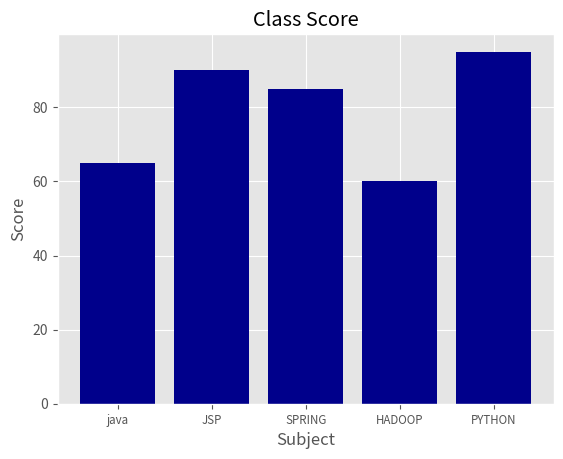

The matplotlib source for this figure:
'''
Created on 2020. 8. 20.
[redacted]
graph1.py : 그래프 그리기
'''
import matplotlib.pyplot as plt

plt.style.use("ggplot")
subjects = ["java","JSP","SPRING","HADOOP","PYTHON"]
print(range(len(subjects)))
subjects_index = range(len(subjects))
print(type(subjects))
scores = [65,90,85,60,95]

#그래프 설정
fig = plt.figure() #도화지
ax1 = fig.add_subplot(1,1,1) #도화지 분할: 1개의 도화지에 1행 1열 ->1개만
#bar = 바그래프
ax1.bar(subjects_index,scores,align="center", color="darkblue") #align이 center면 히스토그램처럼 붙지 않고 가운데 정렬됨
ax1.xaxis.set_ticks_position("bottom") #x축은 바닥에
ax1.yaxis.set_ticks_position("left") #y축은 왼쪽에

plt.xticks(subjects_index,subjects,rotation=0,fontsize="small") #x축 설정(range(0,5), ["java","JSP",...], rotation=0, fontsize="small"
plt.xlabel("Subject")
plt.ylabel("Score")
plt.title("Class Score")
plt.savefig("bar_plot.png", dpi=400, bbox_inches="tight")
plt.show() #화면에 ggplot이 나오게된다.
